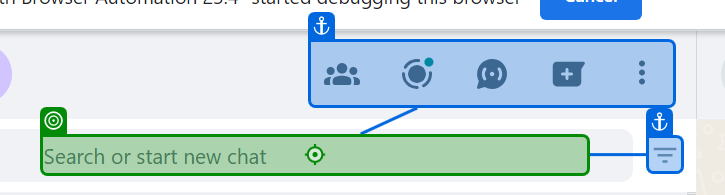
Task: Open/Close Web Whatsapp, Send Message
Workflow: SendWhatsappMessage

Step 1: type "[in_NoContact + "[k(Enter)]"]"

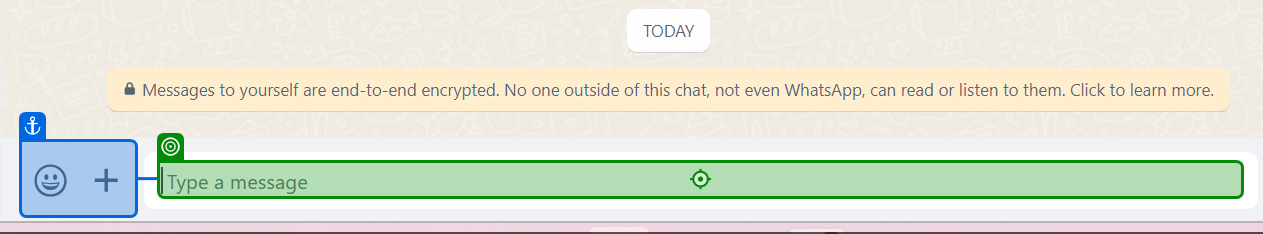
Step 2: type [in_Message]

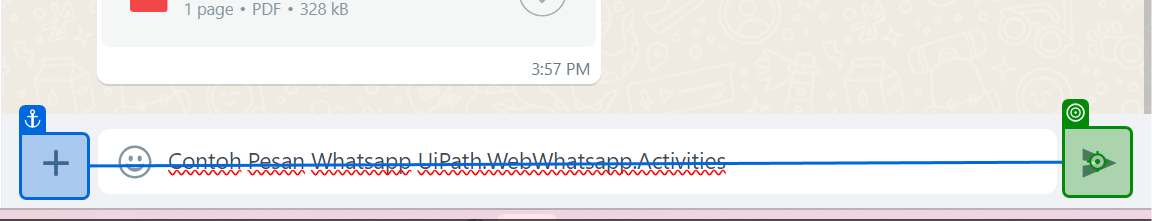
Step 3: click